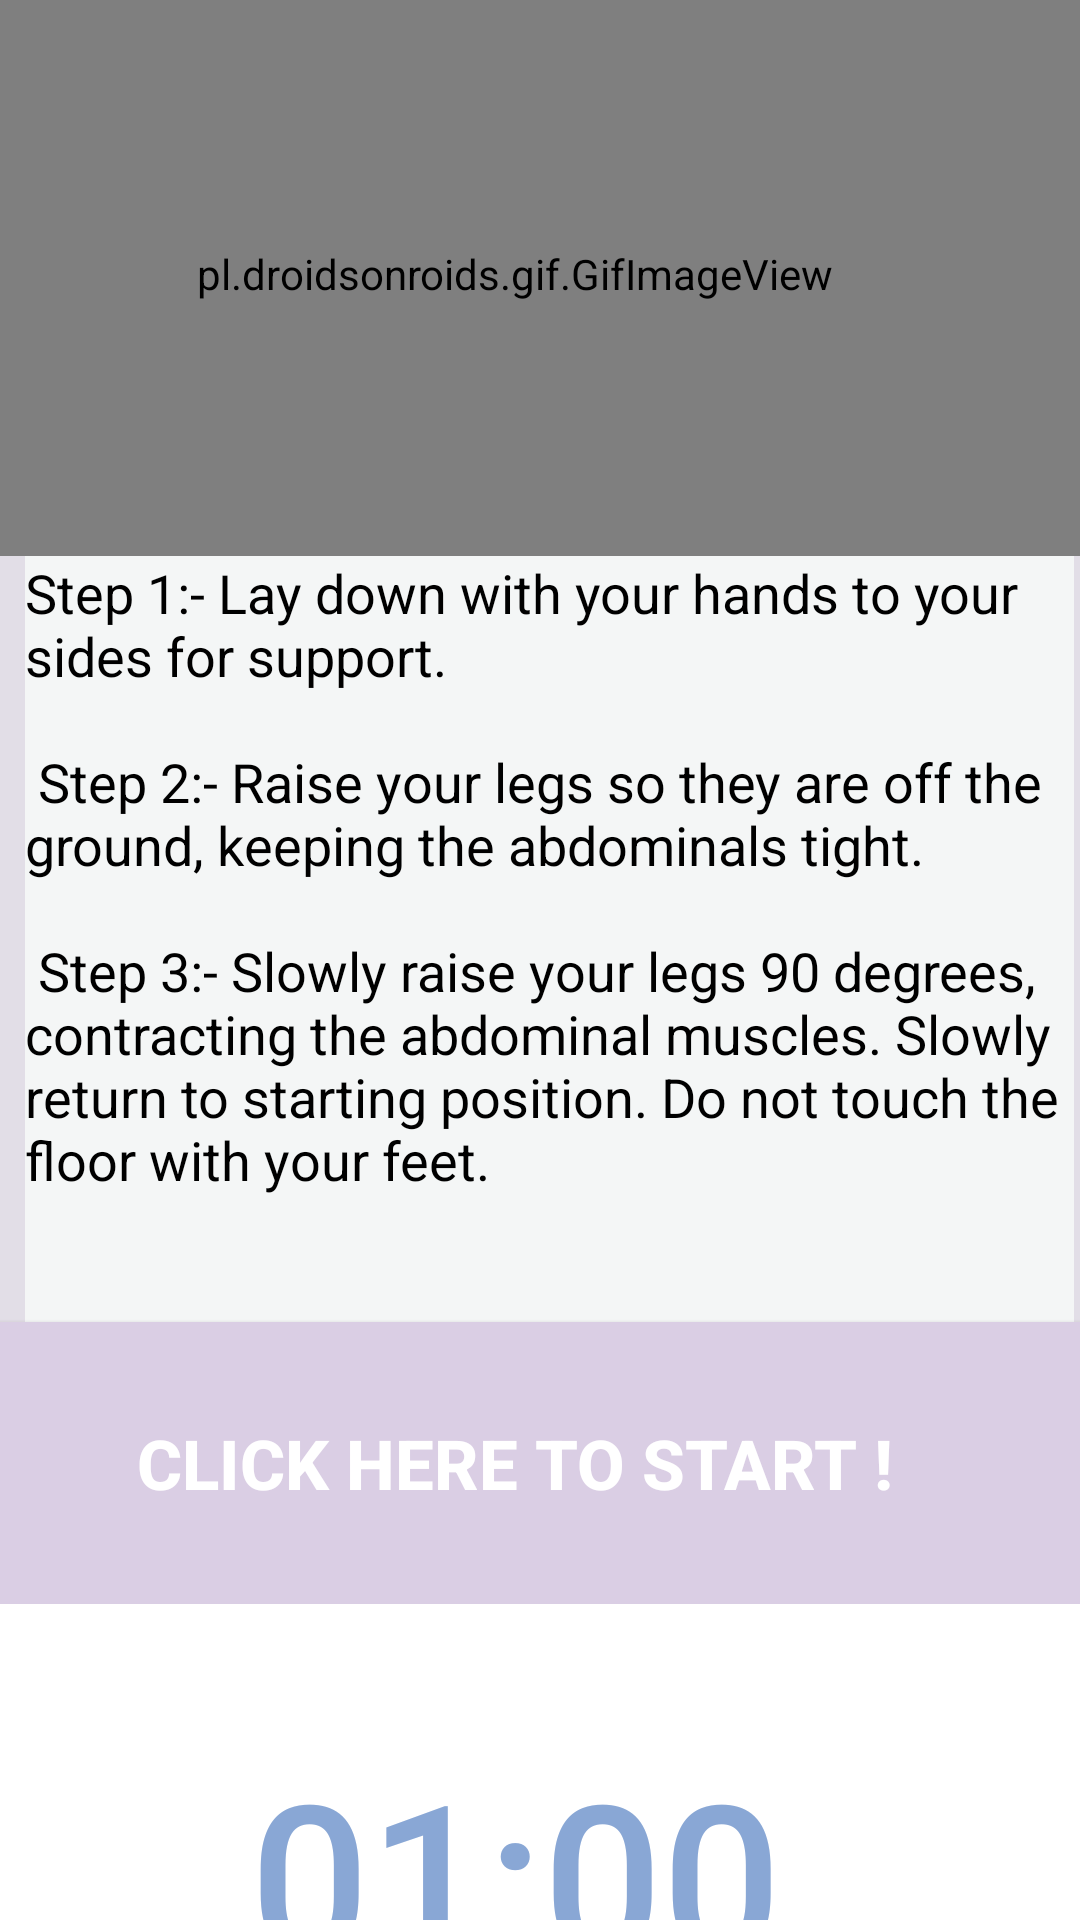

Here is an Android app screen rendered from its layout file. Give the layout XML and the strings, colors and styles it references.
<!-- AndroidManifest.xml: application theme Theme.HealthGuide -->
<!-- res/layout/activity_cobbler.xml -->
<RelativeLayout
    xmlns:android="http://schemas.android.com/apk/res/android"
    xmlns:app="http://schemas.android.com/apk/res-auto"
    android:layout_width="match_parent"
    android:background="#81CBC3D5"
    android:layout_height="match_parent">
    <LinearLayout
        android:layout_width="wrap_content"
        android:layout_height="wrap_content"
        android:layout_alignParentStart="true"
        android:layout_alignParentTop="true"
        android:layout_alignParentBottom="true"
        android:layout_centerHorizontal="true"
        android:layout_marginStart="-17dp"
        android:layout_marginTop="-13dp"
        android:layout_marginBottom="0dp"
        android:orientation="vertical">
        <pl.droidsonroids.gif.GifImageView
            android:layout_width="match_parent"
            android:layout_height="188dp"
            android:layout_marginStart="0dp"
            android:layout_marginTop="10dp"
            android:src="@drawable/exersice_5"/>
        <TextView
            android:layout_width="wrap_content"
            android:layout_height="wrap_content"
            android:layout_marginLeft="25dp"
            android:layout_marginRight="2dp"
            android:background="#F4F6F6"
            android:text="@string/pose5"
            android:textColor="@android:color/black"
            android:textSize="18dp"/>
        <Button
            android:id="@+id/startbutton"
            android:layout_width="match_parent"
            android:layout_height="94dp"
            android:background="#DACEE4"
            android:text="Click here to START !"
            android:textColor="@color/white"
            android:textSize="23sp"
            android:textStyle="bold"/>
        <Button
            android:id="@+id/time"
            android:layout_width="match_parent"
            android:layout_height="180dp"
            android:background="#FFF"
            android:text="01:00"
            android:textColor="#89A7D5"
            android:textSize="70dp"/>
    </LinearLayout>
</RelativeLayout>
<!-- resources referenced by this layout -->
<resources>
  <color name="white">#FFFFFFFF</color>
  <string name="pose5"> Step 1:- Lay down with your hands to your sides for support. \n\n Step 2:- Raise your legs so they are off the ground, keeping the abdominals tight.\n\n Step 3:- Slowly raise your legs 90 degrees, contracting the abdominal muscles. Slowly return to starting position. Do not touch the floor with your feet.\n\n </string>
  <style name="Theme.HealthGuide" parent="Theme.AppCompat.Light.NoActionBar">
          
          <item name="colorPrimary">@color/purple_500</item>
          <item name="colorPrimaryVariant">@color/purple_700</item>
          <item name="colorOnPrimary">@color/white</item>
          
          <item name="colorSecondary">@color/teal_200</item>
          <item name="colorSecondaryVariant">@color/teal_700</item>
          <item name="colorOnSecondary">@color/black</item>
          
          <item name="android:statusBarColor">?attr/colorPrimaryVariant</item>
          
      </style>
  <color name="purple_500">#362360</color>
  <color name="purple_700">#362360</color>
  <color name="teal_200">#FFFFFFFF</color>
  <color name="teal_700">#FF018786</color>
  <color name="black">#FF000000</color>
</resources>
